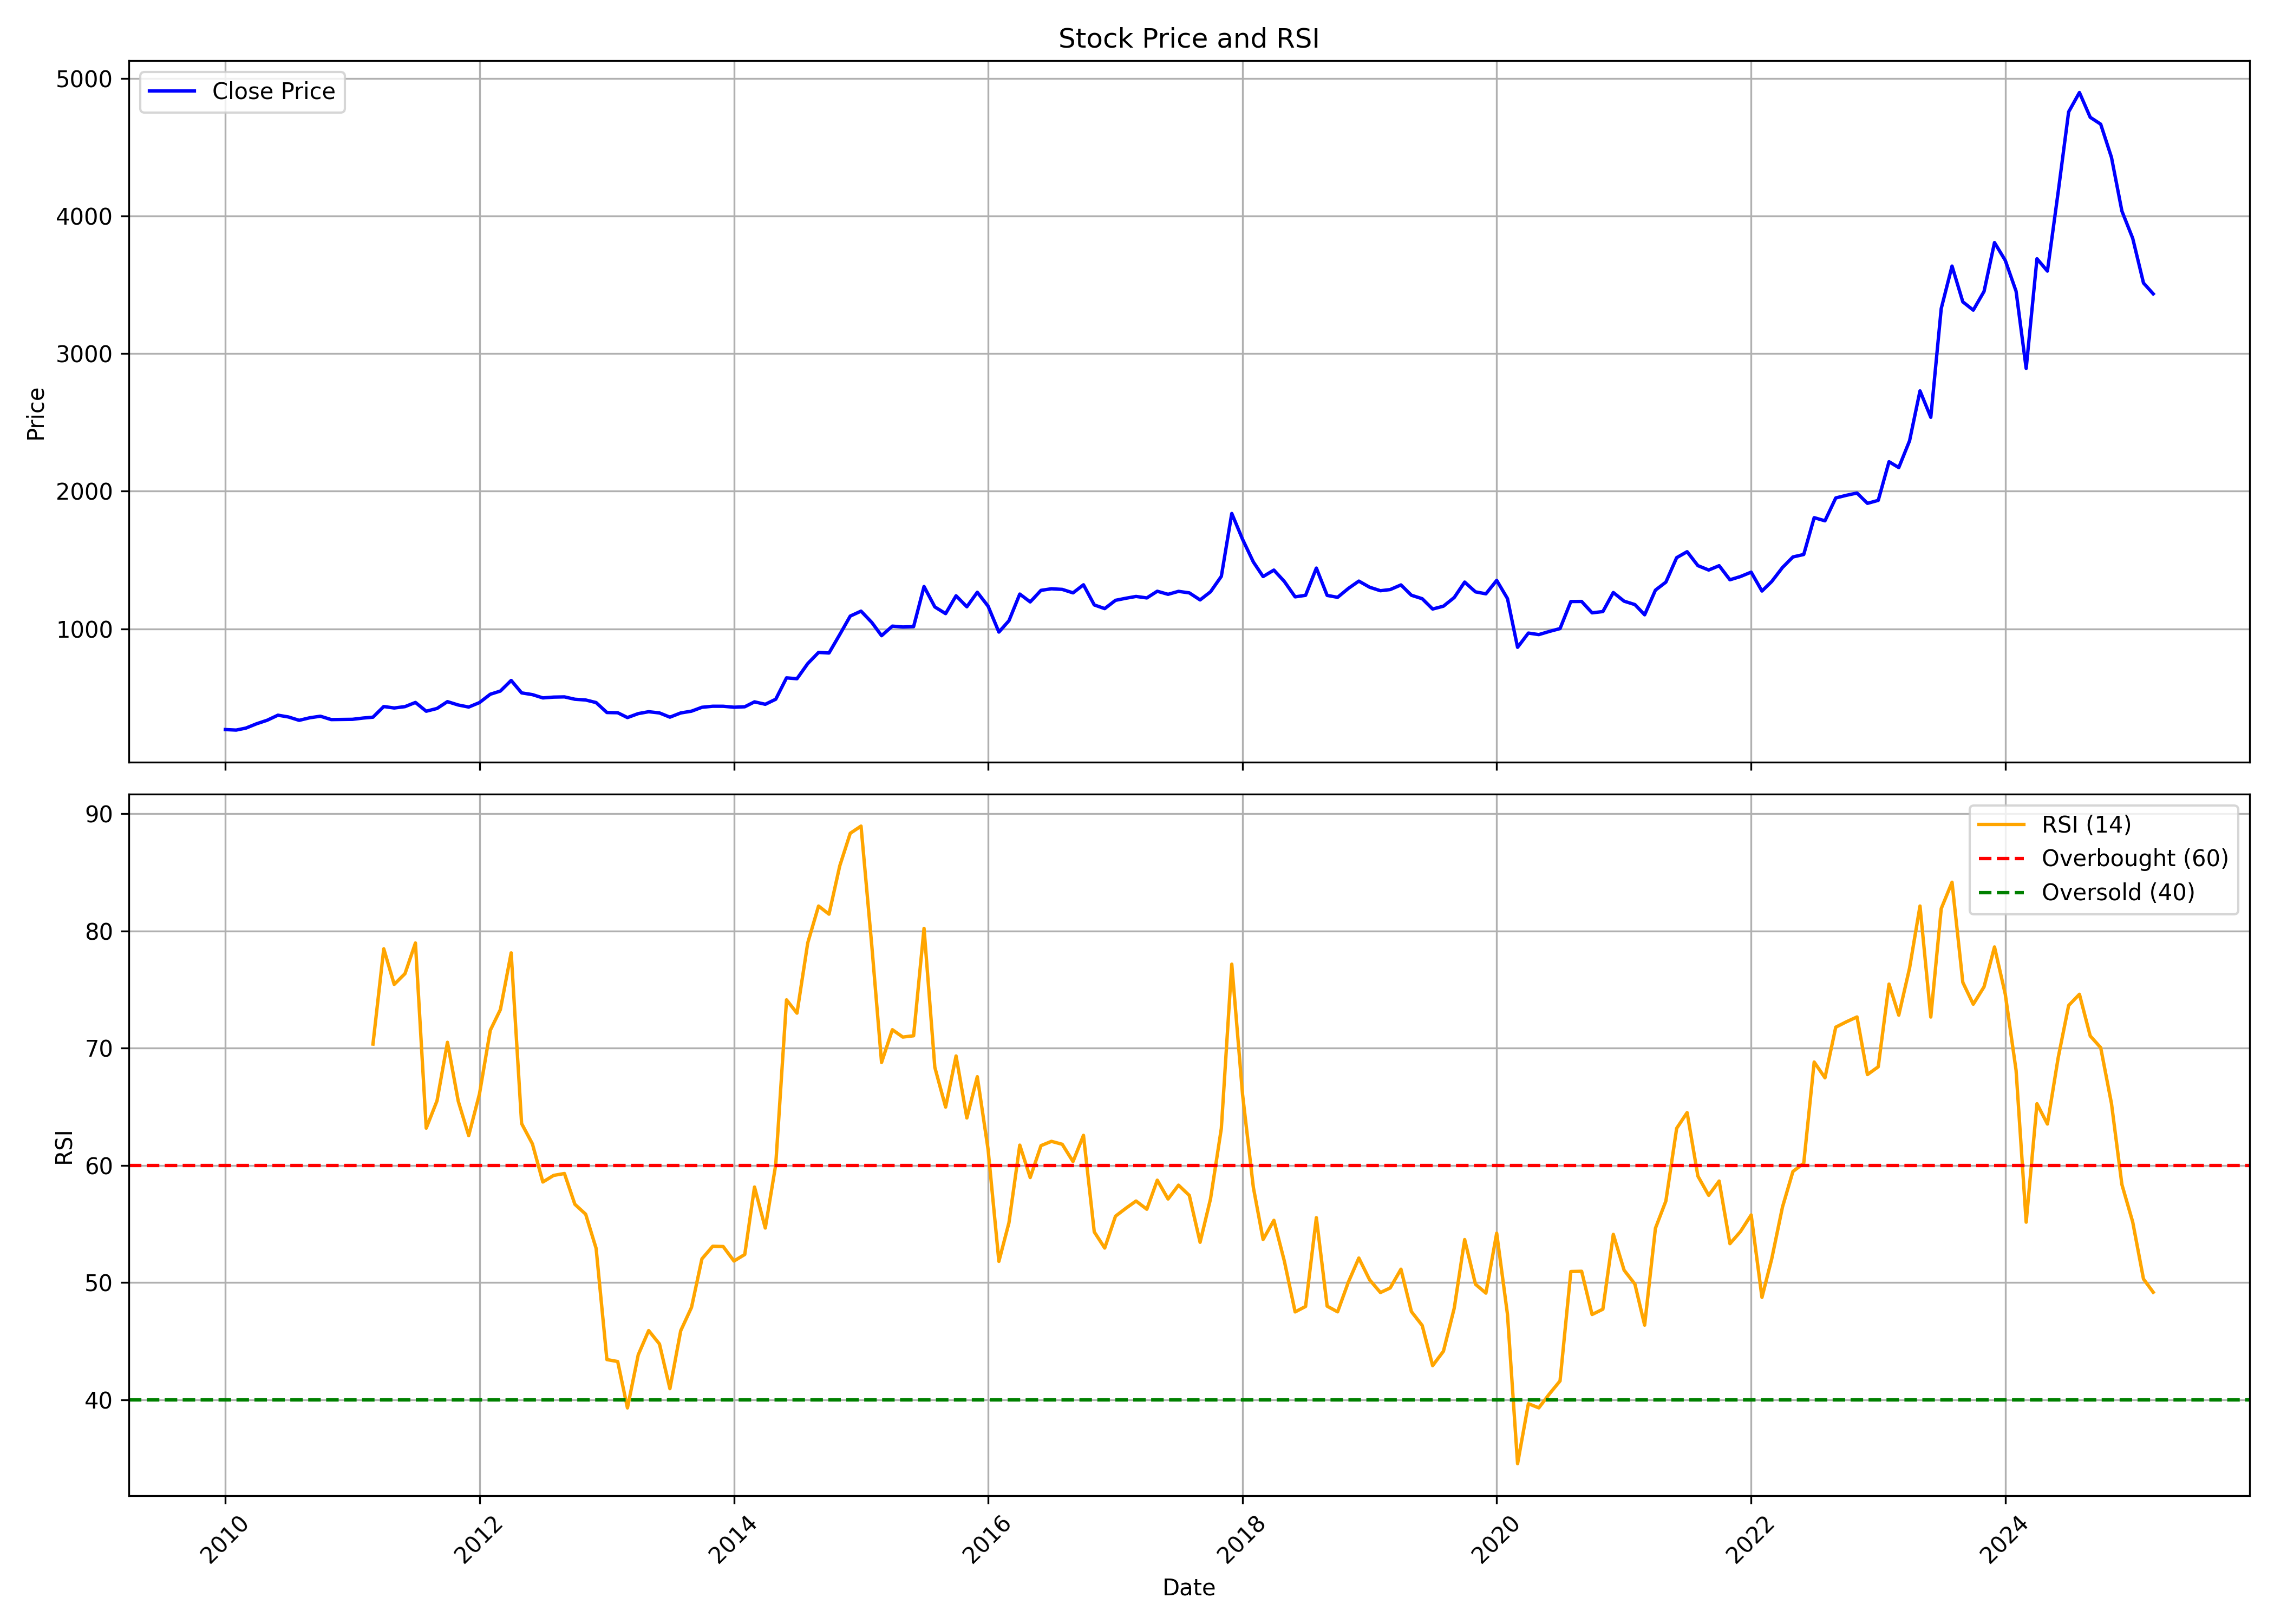

The table this chart was drawn from, first rows:
, date, symbol, open, high, low, close, volume, rsi
0, 2010-01-01, FOSECOIND, 261.6, 308.5, 261.6, 268.4, 10808, 
1, 2010-02-01, FOSECOIND, 264.8, 300.1, 251.3, 264.7, 8864, 
2, 2010-03-01, FOSECOIND, 264.7, 293.3, 258.4, 279, 10548, 
3, 2010-04-01, FOSECOIND, 282.8, 346.3, 272.3, 310.8, 82075, 
4, 2010-05-01, FOSECOIND, 325.9, 345.2, 298.9, 335.9, 16176, 
5, 2010-06-01, FOSECOIND, 333.7, 382.2, 316.4, 372.8, 27963, 
6, 2010-07-01, FOSECOIND, 373.9, 393.4, 352.2, 360, 20933, 
7, 2010-08-01, FOSECOIND, 366.7, 405.4, 333.6, 335.5, 12787, 
8, 2010-09-01, FOSECOIND, 338.8, 387.9, 338.8, 354.4, 11853, 
9, 2010-10-01, FOSECOIND, 364.4, 386.9, 348.2, 365.3, 13762, 
10, 2010-11-01, FOSECOIND, 362.8, 384.1, 334.6, 340.9, 11044, 
11, 2010-12-01, FOSECOIND, 361, 371.5, 318.2, 342, 10377, 
12, 2011-01-01, FOSECOIND, 338.4, 384.9, 324.4, 342.8, 20379, 
13, 2011-02-01, FOSECOIND, 336.2, 365.9, 315.6, 352.1, 13779, 
14, 2011-03-01, FOSECOIND, 347.1, 383.3, 334.6, 358.3, 20087, 70.35
15, 2011-04-01, FOSECOIND, 365.4, 451.7, 365.4, 435.7, 39730, 78.48
16, 2011-05-01, FOSECOIND, 439.9, 445.3, 401.4, 425.2, 8049, 75.44
17, 2011-06-01, FOSECOIND, 429.7, 500.7, 402.9, 435, 53670, 76.36
18, 2011-07-01, FOSECOIND, 441.2, 480.5, 429.3, 465.4, 13026, 78.98
19, 2011-08-01, FOSECOIND, 461.4, 470.2, 393.2, 401.6, 6928, 63.18
20, 2011-09-01, FOSECOIND, 404.4, 448.5, 401.7, 421.7, 6093, 65.52
21, 2011-10-01, FOSECOIND, 418.6, 476.7, 404.2, 471.3, 11053, 70.5
22, 2011-11-01, FOSECOIND, 472.7, 490.5, 432.3, 446.9, 8704, 65.48
23, 2011-12-01, FOSECOIND, 465.8, 493.1, 427.9, 431.9, 9859, 62.55
24, 2012-01-01, FOSECOIND, 431.9, 477.7, 431.9, 464.5, 7427, 66.11
25, 2012-02-01, FOSECOIND, 468.6, 536.2, 453.9, 525, 19045, 71.53
26, 2012-03-01, FOSECOIND, 529.6, 627.1, 514.2, 548.3, 25134, 73.29
27, 2012-04-01, FOSECOIND, 567.7, 707.6, 559.5, 625.3, 42067, 78.13
28, 2012-05-01, FOSECOIND, 617.1, 633.5, 518.4, 534.9, 28990, 63.57
29, 2012-06-01, FOSECOIND, 531, 550.2, 502.5, 522.3, 11669, 61.84
30, 2012-07-01, FOSECOIND, 535.5, 542.9, 494.4, 498.4, 11793, 58.59
31, 2012-08-01, FOSECOIND, 502.5, 522.4, 476.9, 504.2, 13495, 59.15
32, 2012-09-01, FOSECOIND, 517.4, 539, 490, 505.8, 7689, 59.31
33, 2012-10-01, FOSECOIND, 509.9, 559.6, 480.9, 488.7, 23421, 56.69
34, 2012-11-01, FOSECOIND, 475, 504.1, 475, 483.2, 7201, 55.84
35, 2012-12-01, FOSECOIND, 494, 511.6, 442.3, 464.6, 21085, 52.93
36, 2013-01-01, FOSECOIND, 465.8, 489.9, 389.3, 392.1, 25110, 43.44
37, 2013-02-01, FOSECOIND, 394.4, 428.3, 367, 390.7, 37717, 43.27
38, 2013-03-01, FOSECOIND, 390.9, 403.4, 347.3, 355.5, 16432, 39.31
39, 2013-04-01, FOSECOIND, 367.5, 422.5, 366.7, 384.3, 14768, 43.85
40, 2013-05-01, FOSECOIND, 384.3, 442.7, 377.3, 398, 13006, 45.91
41, 2013-06-01, FOSECOIND, 398.4, 428.1, 381.5, 389.2, 7115, 44.77
42, 2013-07-01, FOSECOIND, 383.6, 397.5, 357.4, 358.5, 7555, 40.96
43, 2013-08-01, FOSECOIND, 360.3, 392.4, 356, 389.1, 8194, 45.9
44, 2013-09-01, FOSECOIND, 388.3, 405.4, 365.2, 402, 7321, 47.89
45, 2013-10-01, FOSECOIND, 393.5, 458.9, 393.4, 430.2, 12992, 52.03
46, 2013-11-01, FOSECOIND, 451.2, 451.2, 409.1, 437.8, 9399, 53.11
47, 2013-12-01, FOSECOIND, 437.4, 464.9, 424.5, 437.6, 10768, 53.08
48, 2014-01-01, FOSECOIND, 436.5, 464.6, 420.3, 430.7, 14217, 51.85
49, 2014-02-01, FOSECOIND, 446, 452, 415.9, 433.9, 4847, 52.4
50, 2014-03-01, FOSECOIND, 447.7, 489.9, 434.8, 469.7, 29806, 58.16
51, 2014-04-01, FOSECOIND, 459.1, 505.8, 447.8, 452.1, 27069, 54.66
52, 2014-05-01, FOSECOIND, 454.5, 514.1, 448.4, 488.8, 25444, 60.06
53, 2014-06-01, FOSECOIND, 511.6, 649.4, 485.7, 644.1, 56820, 74.13
54, 2014-07-01, FOSECOIND, 646, 702.6, 572.4, 637.7, 32700, 72.99
55, 2014-08-01, FOSECOIND, 627.9, 812.5, 627.6, 748.1, 104673, 78.99
56, 2014-09-01, FOSECOIND, 745.6, 937.5, 724, 828.9, 94777, 82.13
57, 2014-10-01, FOSECOIND, 831.4, 880.8, 777, 824.6, 17365, 81.44
58, 2014-11-01, FOSECOIND, 833.3, 1007, 811, 959.3, 87558, 85.56
59, 2014-12-01, FOSECOIND, 956.9, 1219, 948.1, 1093, 97270, 88.33
... 123 more rows
